Dataset: camera_dataset_prepared (GitHub, karunya-16/Multi_class_eye_disease_detection). Classes: cataract, normal.

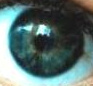
Label: cataract

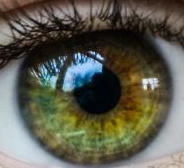
Label: normal

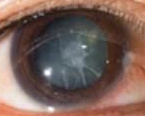
Label: cataract

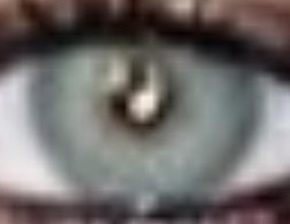
Label: normal

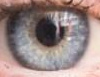
Label: cataract

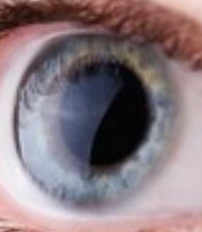
Label: normal
